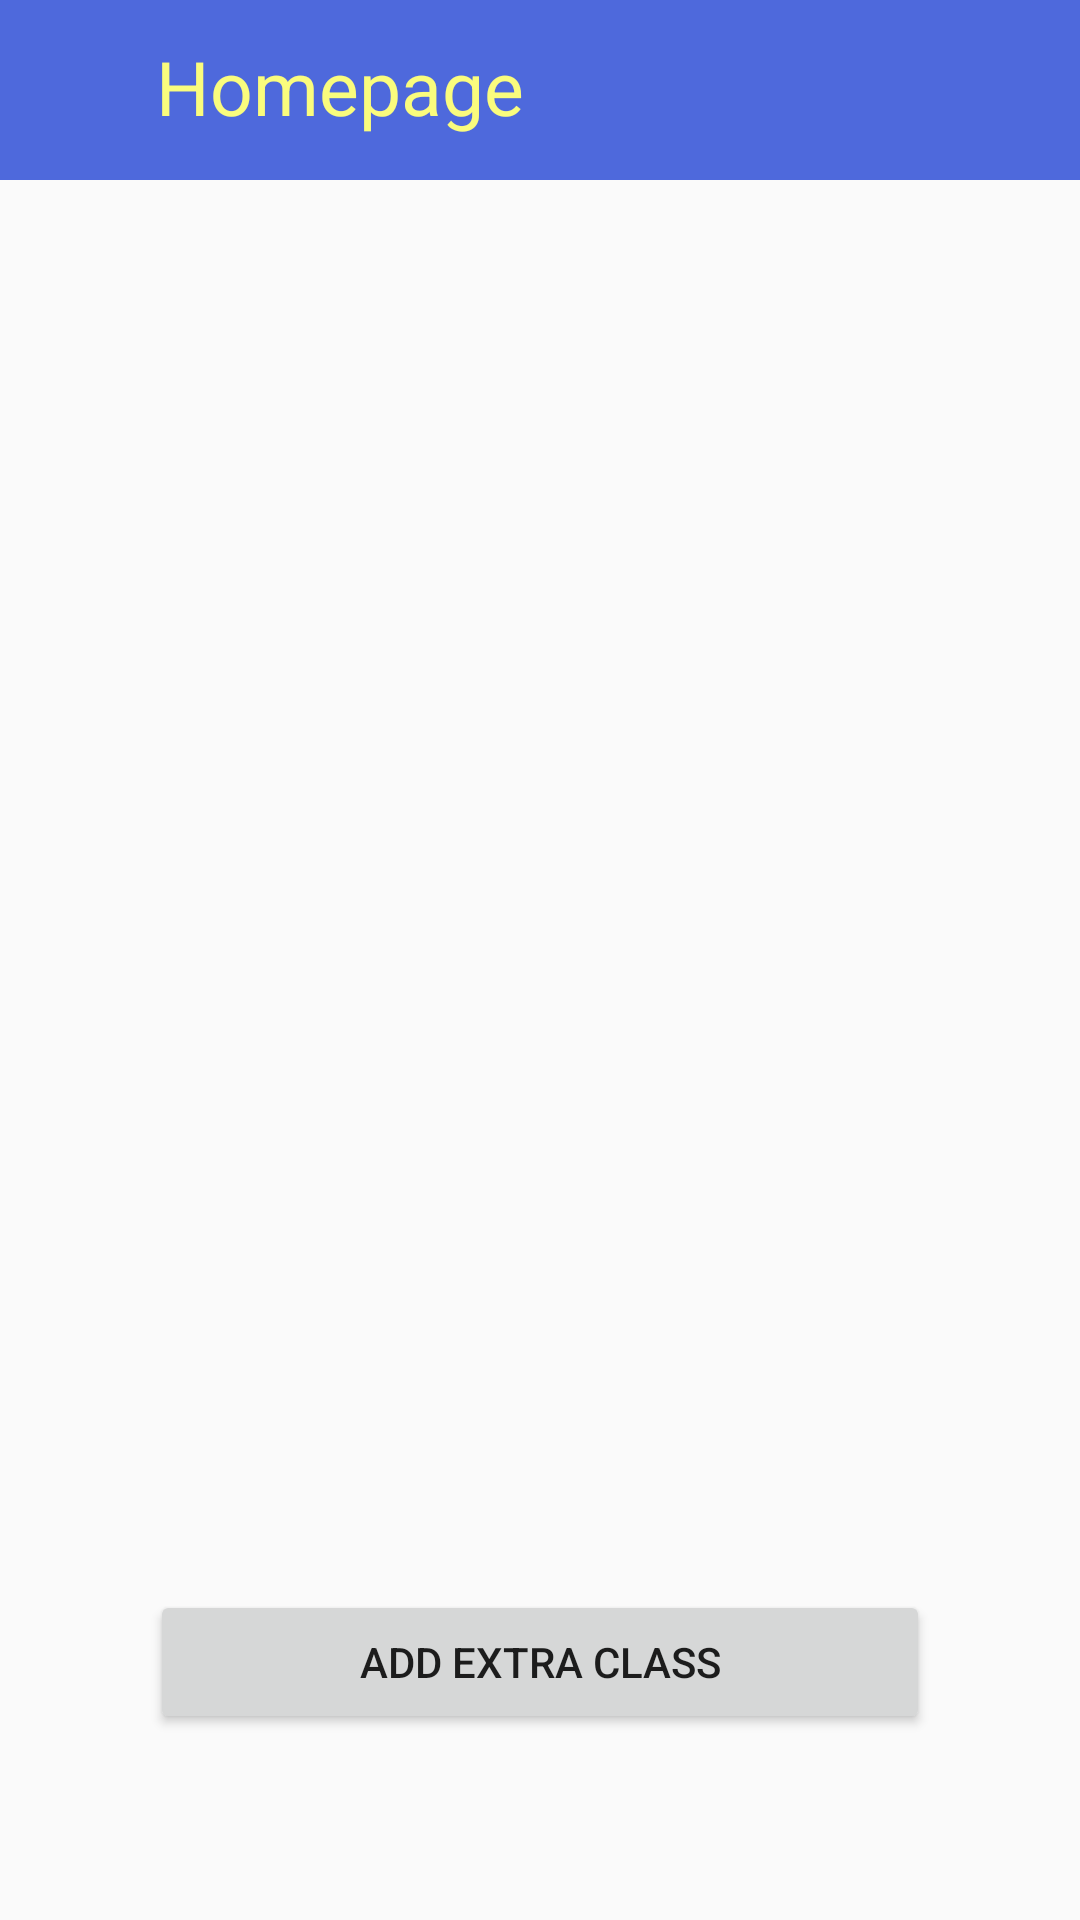

Here is an Android app screen rendered from its layout file. Give the layout XML and the strings, colors and styles it references.
<!-- AndroidManifest.xml: application theme AppTheme -->
<!-- res/layout/activity_home_screen.xml -->
<?xml version="1.0" encoding="utf-8"?>
<LinearLayout
    xmlns:android="http://schemas.android.com/apk/res/android"
    xmlns:app="http://schemas.android.com/apk/res-auto"
    xmlns:tools="http://schemas.android.com/tools"
    android:layout_width="match_parent"
    android:layout_height="match_parent"

    android:orientation="vertical"
    tools:context=".HomeScreen">

    <android.support.constraint.ConstraintLayout
        android:id="@+id/topbar"
        android:layout_width="match_parent"
        android:layout_height="60dp"
        android:background="#4e69dc"
        android:layout_marginBottom="20dp">

        <TextView
            android:id="@+id/header"
            android:layout_width="130dp"
            android:layout_height="wrap_content"
            android:layout_marginStart="52dp"
            android:layout_marginTop="12dp"
            android:text="Homepage"
            android:textColor="#fafc7d"
            android:textSize="25sp"
            app:layout_constraintStart_toStartOf="parent"
            app:layout_constraintTop_toTopOf="parent" />

        <ImageButton
            android:id="@+id/menu"
            android:layout_width="wrap_content"
            android:layout_height="wrap_content"
            android:layout_marginStart="175dp"
            android:layout_marginTop="15dp"
            android:background="@color/title_color"
            app:srcCompat="@drawable/menuic"
            app:layout_constraintStart_toEndOf="@+id/header"
            app:layout_constraintTop_toTopOf="parent" />
    </android.support.constraint.ConstraintLayout>

    <ScrollView
        android:layout_width="match_parent"
        android:layout_height="400dp">
        <LinearLayout
            android:id="@+id/sub_disp"
            android:layout_width="match_parent"
            android:layout_height="400dp"
            android:orientation="vertical"></LinearLayout>
    </ScrollView>
    
    <Button
        android:id="@+id/extra_butt"
        android:layout_width="match_parent"
        android:layout_height="wrap_content"
        android:layout_margin="50dp"

        android:layout_marginEnd="16dp"
        android:layout_marginRight="16dp"
        android:text="Add Extra Class"
        app:layout_constraintEnd_toEndOf="parent" />
</LinearLayout>
<!-- resources referenced by this layout -->
<resources>
  <color name="title_color">#4E69DC</color>
  <style name="AppTheme" parent="Theme.AppCompat.Light.DarkActionBar">
          
          <item name="colorPrimary">@color/colorPrimary</item>
          <item name="colorPrimaryDark">@color/colorPrimaryDark</item>
          <item name="colorAccent">@color/colorAccent</item>
      </style>
  <color name="colorPrimary">#4E69DC</color>
  <color name="colorPrimaryDark">#667bd6</color>
  <color name="colorAccent">#fafc7d</color>
</resources>
